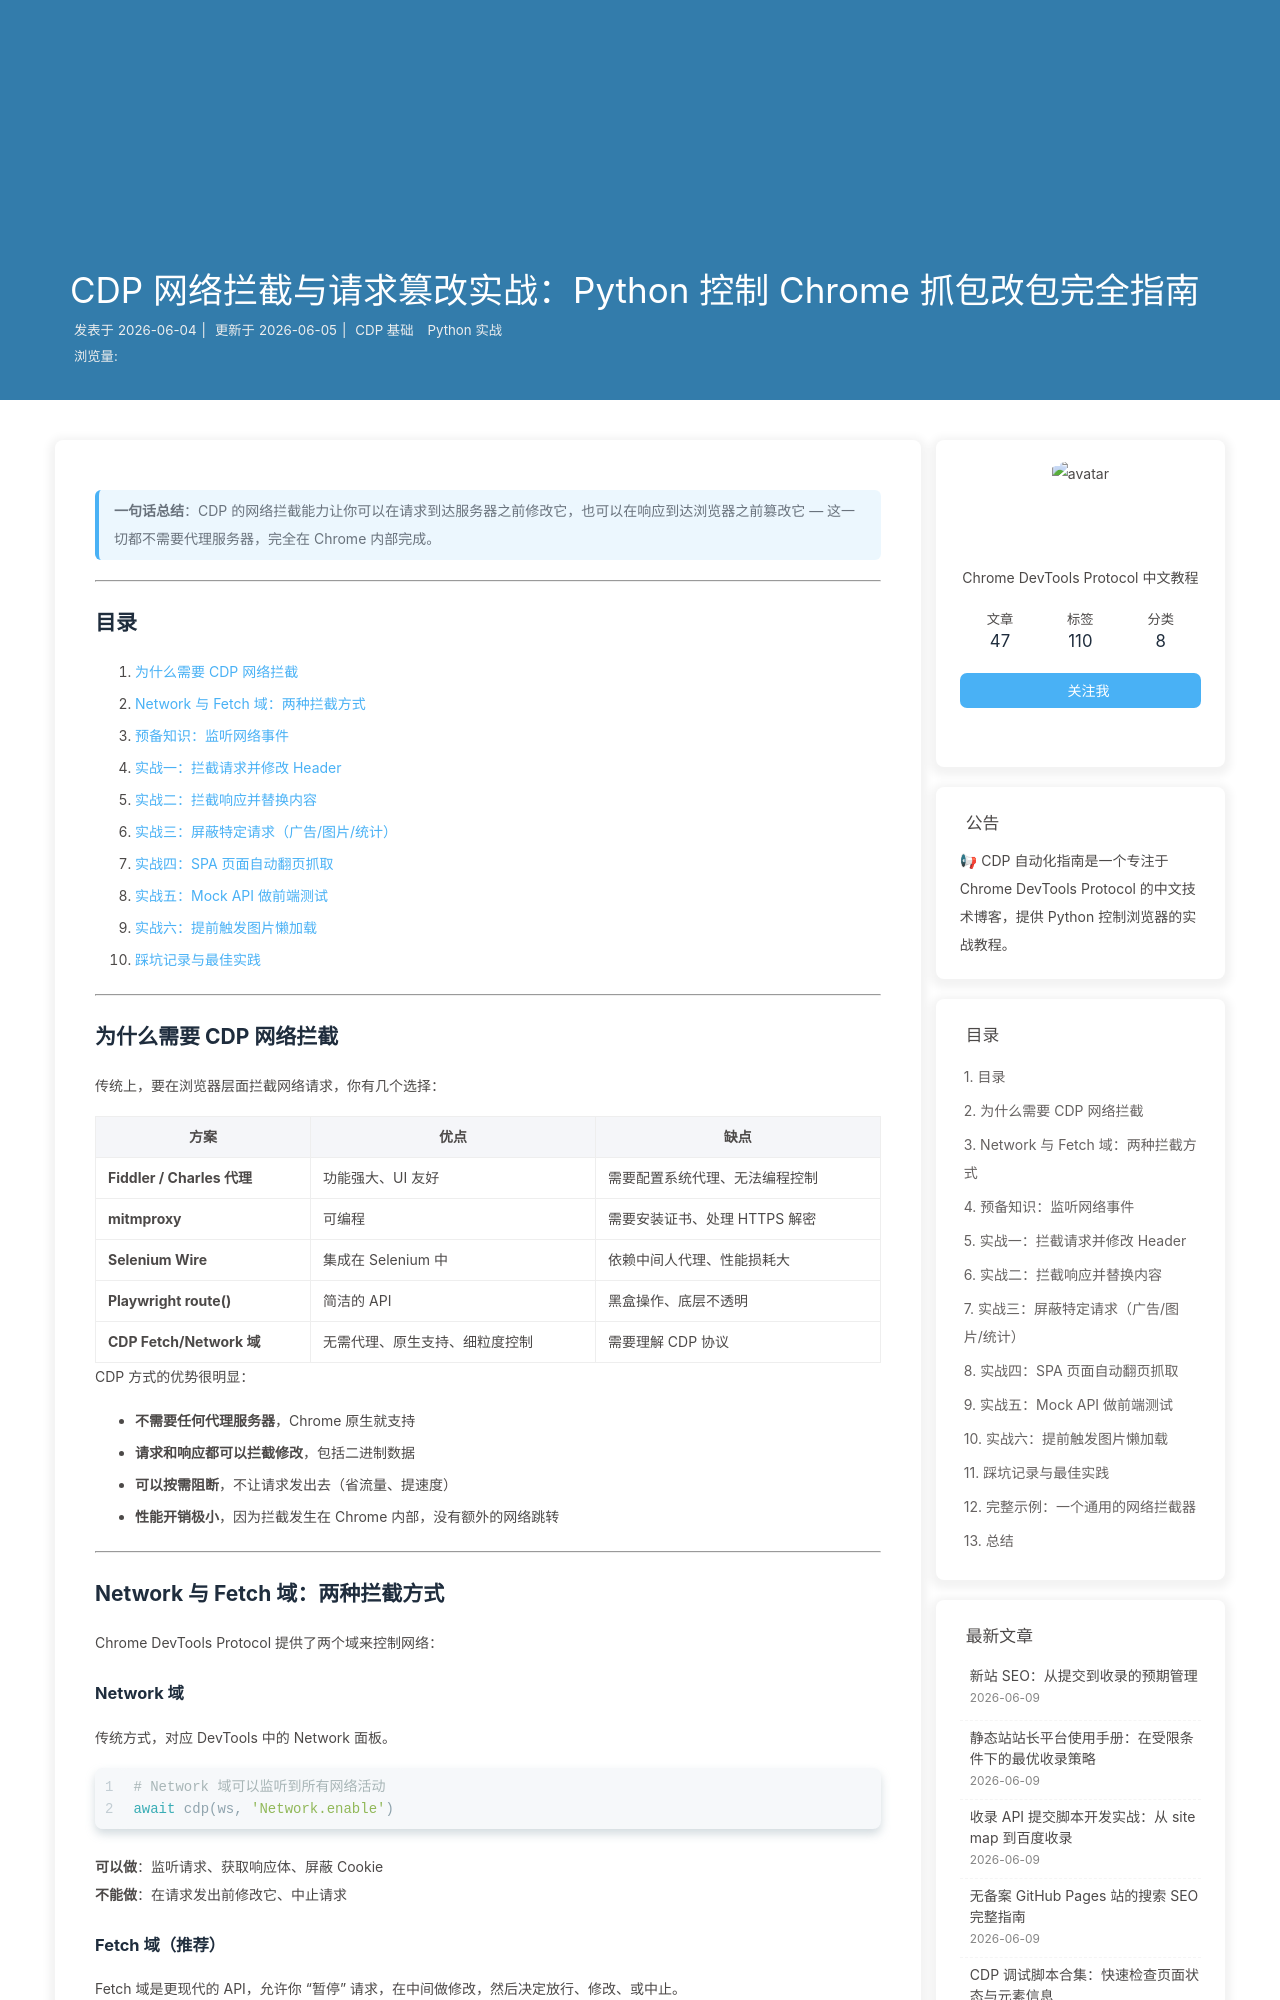

repository: lmlx07/tools-review · page: cdp-network-intercept-guide/index.html · generator: jekyll

---
title: CDP 网络拦截与请求篡改实战：Python 控制 Chrome 抓包改包完全指南
date: 2026-06-04 14:00:00
tags:
  - Chrome DevTools Protocol
  - CDP
  - Python
  - 网络拦截
  - 爬虫
categories:
  - CDP 基础
  - Python 实战
description: 用 CDP 拦截、修改 HTTP 请求和响应，实现 API Mock、自动翻页、图片懒加载触发、请求屏蔽等高级操作，附带完整的 Python 实战代码。
---

> **一句话总结**：CDP 的网络拦截能力让你可以在请求到达服务器之前修改它，也可以在响应到达浏览器之前篡改它 — 这一切都不需要代理服务器，完全在 Chrome 内部完成。

---

## 目录

1. [为什么需要 CDP 网络拦截](#为什么需要-cdp-网络拦截)
2. [Network 与 Fetch 域：两种拦截方式](#network-与-fetch-域两种拦截方式)
3. [预备知识：监听网络事件](#预备知识监听网络事件)
4. [实战一：拦截请求并修改 Header](#实战一拦截请求并修改-header)
5. [实战二：拦截响应并替换内容](#实战二拦截响应并替换内容)
6. [实战三：屏蔽特定请求（广告/图片/统计）](#实战三屏蔽特定请求广告图片统计)
7. [实战四：SPA 页面自动翻页抓取](#实战四spa-页面自动翻页抓取)
8. [实战五：Mock API 做前端测试](#实战五mock-api-做前端测试)
9. [实战六：提前触发图片懒加载](#实战六提前触发图片懒加载)
10. [踩坑记录与最佳实践](#踩坑记录与最佳实践)

---

## 为什么需要 CDP 网络拦截

传统上，要在浏览器层面拦截网络请求，你有几个选择：

| 方案 | 优点 | 缺点 |
|------|------|------|
| **Fiddler / Charles 代理** | 功能强大、UI 友好 | 需要配置系统代理、无法编程控制 |
| **mitmproxy** | 可编程 | 需要安装证书、处理 HTTPS 解密 |
| **Selenium Wire** | 集成在 Selenium 中 | 依赖中间人代理、性能损耗大 |
| **Playwright route()** | 简洁的 API | 黑盒操作、底层不透明 |
| **CDP Fetch/Network 域** | 无需代理、原生支持、细粒度控制 | 需要理解 CDP 协议 |

CDP 方式的优势很明显：

- **不需要任何代理服务器**，Chrome 原生就支持
- **请求和响应都可以拦截修改**，包括二进制数据
- **可以按需阻断**，不让请求发出去（省流量、提速度）
- **性能开销极小**，因为拦截发生在 Chrome 内部，没有额外的网络跳转

---

## Network 与 Fetch 域：两种拦截方式

Chrome DevTools Protocol 提供了两个域来控制网络：

### Network 域

传统方式，对应 DevTools 中的 Network 面板。

```python
# Network 域可以监听到所有网络活动
cmd(ws, 'Network.enable')
```

**可以做**：监听请求、获取响应体、屏蔽 Cookie
**不能做**：在请求发出前修改它、中止请求
